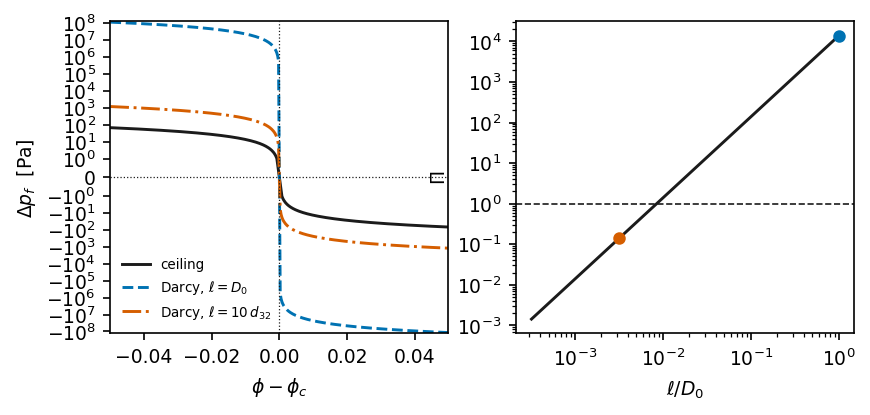

Source data for this figure (header and first rows):
# M1_regime_map -- plotted data
# generated by make_figures.py at 2026-0…
# (a) signed pore pressure min(Darcy Eq.…, network ceiling Eq.(16)), phi=0.44, d10=800nm, U0=3 m/s, D0=2.5mm; positive = OVERpressure. Both …, so the Pa scale is provisional; the SIGN…, each spanning more than a decade.
Pi, dphi, ell_m, figure, p_f_Pa
nan, -0.05, nan, M1a, 67.02
nan, -0.04975, nan, M1a, 66.68
nan, -0.0495, nan, M1a, 66.35
nan, -0.04925, nan, M1a, 66.01
nan, -0.049, nan, M1a, 65.68
nan, -0.04875, nan, M1a, 65.34
nan, -0.0485, nan, M1a, 65.01
nan, -0.04825, nan, M1a, 64.67
nan, -0.048, nan, M1a, 64.34
nan, -0.04775, nan, M1a, 64
nan, -0.0475, nan, M1a, 63.67
nan, -0.04725, nan, M1a, 63.33
nan, -0.047, nan, M1a, 63
nan, -0.04675, nan, M1a, 62.66
nan, -0.0465, nan, M1a, 62.33
nan, -0.04625, nan, M1a, 61.99
nan, -0.046, nan, M1a, 61.66
nan, -0.04575, nan, M1a, 61.32
nan, -0.0455, nan, M1a, 60.99
nan, -0.04525, nan, M1a, 60.65
nan, -0.045, nan, M1a, 60.32
nan, -0.04475, nan, M1a, 59.98
nan, -0.0445, nan, M1a, 59.65
nan, -0.04425, nan, M1a, 59.31
nan, -0.044, nan, M1a, 58.98
nan, -0.04375, nan, M1a, 58.64
nan, -0.0435, nan, M1a, 58.31
nan, -0.04325, nan, M1a, 57.97
nan, -0.043, nan, M1a, 57.64
nan, -0.04275, nan, M1a, 57.3
nan, -0.0425, nan, M1a, 56.97
nan, -0.04225, nan, M1a, 56.63
nan, -0.042, nan, M1a, 56.3
nan, -0.04175, nan, M1a, 55.96
nan, -0.0415, nan, M1a, 55.63
nan, -0.04125, nan, M1a, 55.29
nan, -0.041, nan, M1a, 54.96
nan, -0.04075, nan, M1a, 54.62
nan, -0.0405, nan, M1a, 54.29
nan, -0.04025, nan, M1a, 53.95
nan, -0.04, nan, M1a, 53.62
nan, -0.03975, nan, M1a, 53.28
nan, -0.0395, nan, M1a, 52.95
nan, -0.03925, nan, M1a, 52.61
nan, -0.039, nan, M1a, 52.28
nan, -0.03875, nan, M1a, 51.94
nan, -0.0385, nan, M1a, 51.6
nan, -0.03825, nan, M1a, 51.27
nan, -0.038, nan, M1a, 50.93
nan, -0.03775, nan, M1a, 50.6
nan, -0.0375, nan, M1a, 50.26
nan, -0.03725, nan, M1a, 49.93
nan, -0.037, nan, M1a, 49.59
nan, -0.03675, nan, M1a, 49.26
nan, -0.0365, nan, M1a, 48.92
nan, -0.03625, nan, M1a, 48.59
nan, -0.036, nan, M1a, 48.25
... 1,446 more rows
